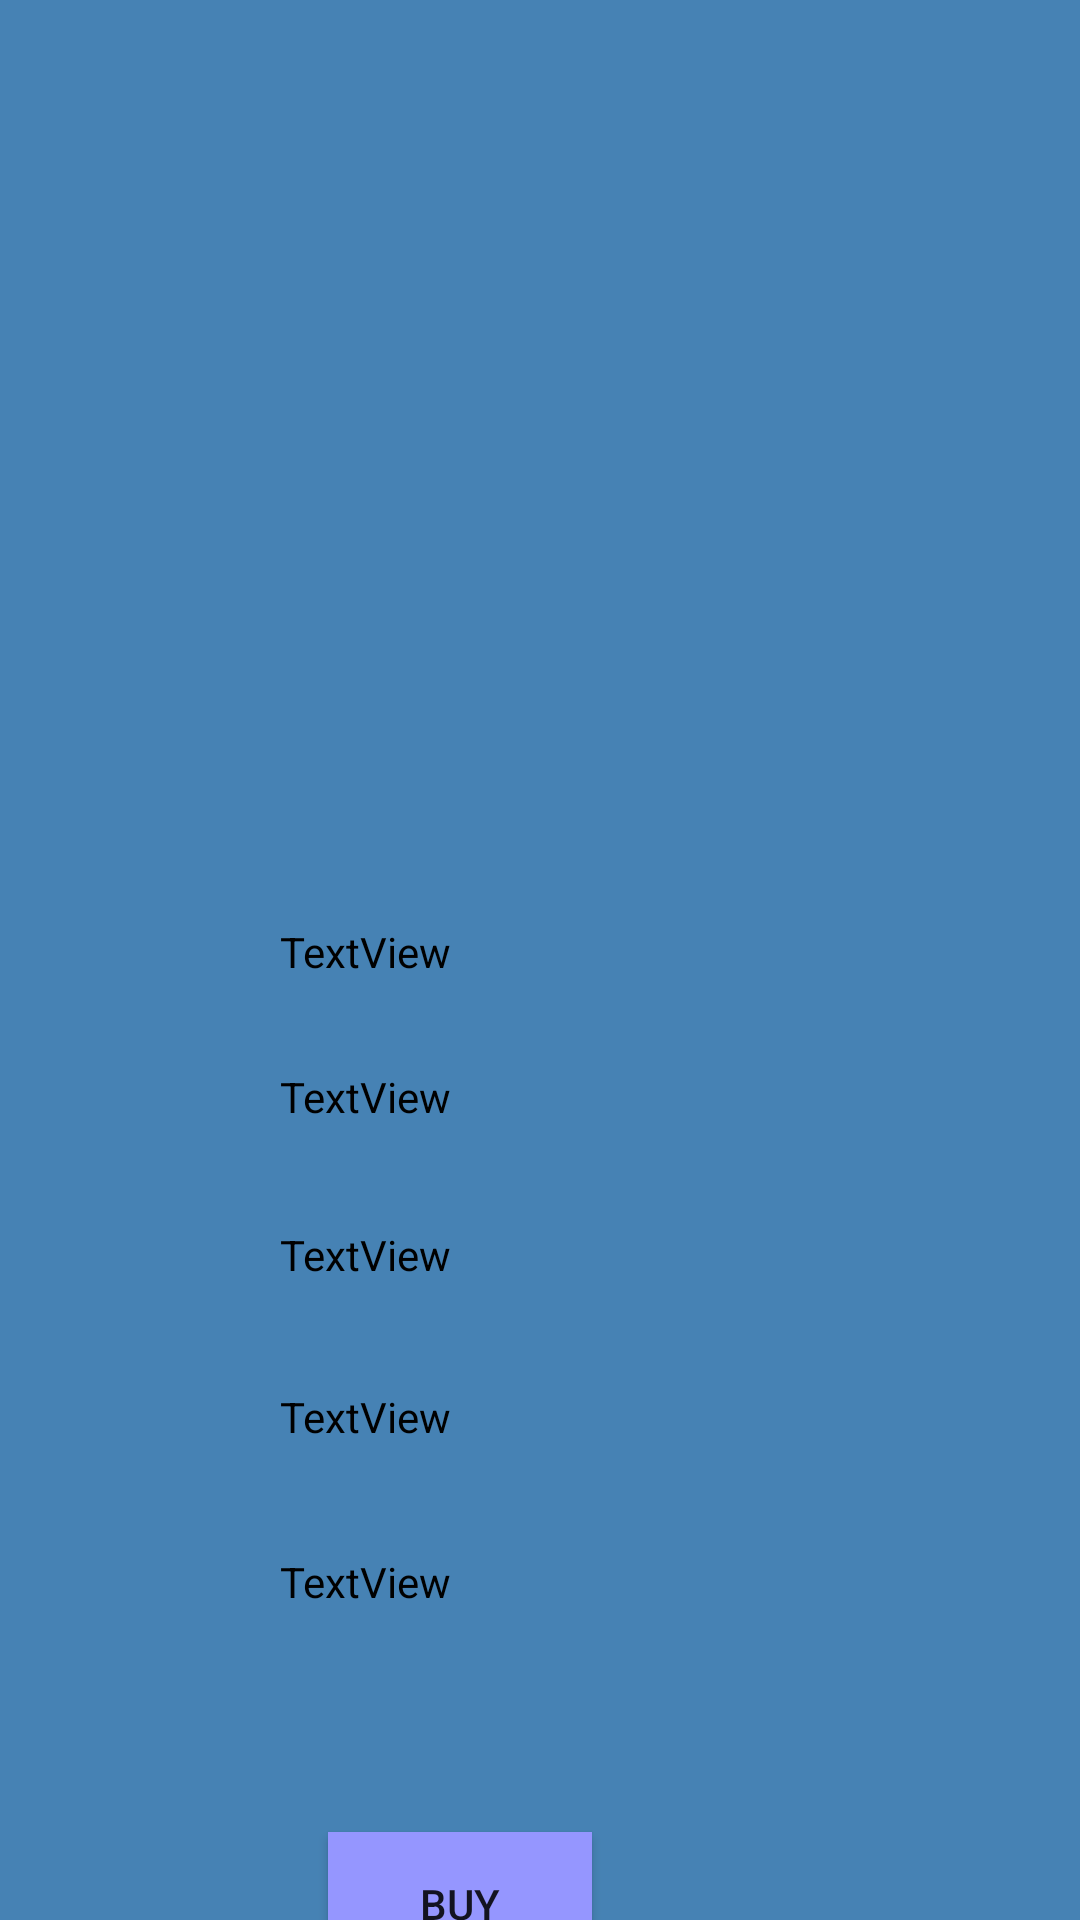

Write the Android layout XML for this screen, with the resource values it uses.
<!-- AndroidManifest.xml: application theme Theme.AppCompat.DayNight.NoActionBar -->
<!-- res/layout/activity_user_detail.xml -->
<androidx.constraintlayout.widget.ConstraintLayout xmlns:android="http://schemas.android.com/apk/res/android"
    xmlns:app="http://schemas.android.com/apk/res-auto"
    xmlns:tools="http://schemas.android.com/tools"
    android:layout_width="match_parent"
    android:layout_height="wrap_content">

    <androidx.constraintlayout.widget.ConstraintLayout
        android:layout_width="413dp"
        android:layout_height="731dp"
        android:background="#4682B4"
        app:layout_constraintBottom_toBottomOf="parent"
        app:layout_constraintEnd_toEndOf="parent"
        app:layout_constraintHorizontal_bias="1.0"
        app:layout_constraintStart_toStartOf="parent"
        app:layout_constraintTop_toTopOf="parent"
        app:layout_constraintVertical_bias="0.0">

        <TextView
            android:id="@+id/price_item"
            android:layout_width="120dp"
            android:layout_height="wrap_content"
            android:text="TextView"
            android:textColor="@color/black"
            app:layout_constraintBottom_toBottomOf="parent"
            app:layout_constraintEnd_toEndOf="parent"
            app:layout_constraintHorizontal_bias="0.498"
            app:layout_constraintStart_toStartOf="parent"
            app:layout_constraintTop_toTopOf="parent"
            app:layout_constraintVertical_bias="0.432" />

        <TextView
            android:id="@+id/from_item"
            android:layout_width="120dp"
            android:layout_height="wrap_content"
            android:text="TextView"
            android:textColor="@color/black"
            app:layout_constraintBottom_toBottomOf="parent"
            app:layout_constraintEnd_toEndOf="parent"
            app:layout_constraintHorizontal_bias="0.498"
            app:layout_constraintStart_toStartOf="parent"
            app:layout_constraintTop_toTopOf="parent"
            app:layout_constraintVertical_bias="0.65" />

        <TextView
            android:id="@+id/to_item"
            android:layout_width="120dp"
            android:layout_height="wrap_content"
            android:text="TextView"
            android:textColor="@color/black"
            app:layout_constraintBottom_toBottomOf="parent"
            app:layout_constraintEnd_toEndOf="parent"
            app:layout_constraintHorizontal_bias="0.498"
            app:layout_constraintStart_toStartOf="parent"
            app:layout_constraintTop_toTopOf="parent"
            app:layout_constraintVertical_bias="0.727" />

        <ImageView
            android:id="@+id/image_item"
            android:layout_width="255dp"
            android:layout_height="210dp"
            app:layout_constraintBottom_toBottomOf="parent"
            app:layout_constraintEnd_toEndOf="parent"
            app:layout_constraintStart_toStartOf="parent"
            app:layout_constraintTop_toTopOf="parent"
            app:layout_constraintVertical_bias="0.0"
            app:srcCompat="@drawable/logo" />

        <TextView
            android:id="@+id/departure_item"
            android:layout_width="120dp"
            android:layout_height="wrap_content"
            android:text="TextView"
            android:textColor="@color/black"
            app:layout_constraintBottom_toBottomOf="parent"
            app:layout_constraintEnd_toEndOf="parent"
            app:layout_constraintHorizontal_bias="0.498"
            app:layout_constraintStart_toStartOf="parent"
            app:layout_constraintTop_toTopOf="parent" />

        <TextView
            android:id="@+id/landing_item"
            android:layout_width="120dp"
            android:layout_height="wrap_content"
            android:text="TextView"
            android:textColor="@color/black"
            app:layout_constraintBottom_toBottomOf="parent"
            app:layout_constraintEnd_toEndOf="parent"
            app:layout_constraintHorizontal_bias="0.498"
            app:layout_constraintStart_toStartOf="parent"
            app:layout_constraintTop_toTopOf="parent"
            app:layout_constraintVertical_bias="0.574" />

        <Button
            android:id="@+id/buy_item"
            android:layout_width="wrap_content"
            android:layout_height="wrap_content"
            android:text="Buy"
            android:background="#9596ff"
            app:layout_constraintBottom_toBottomOf="parent"
            app:layout_constraintEnd_toEndOf="parent"
            app:layout_constraintHorizontal_bias="0.498"
            app:layout_constraintStart_toStartOf="parent"
            app:layout_constraintTop_toTopOf="parent"
            app:layout_constraintVertical_bias="0.894" />
    </androidx.constraintlayout.widget.ConstraintLayout>
</androidx.constraintlayout.widget.ConstraintLayout>
<!-- resources referenced by this layout -->
<resources>

  <!-- not gathered from this repository: default colours our renderer supplied (Android Studio template values) -->
  <color name="black">#FF000000</color>
</resources>
